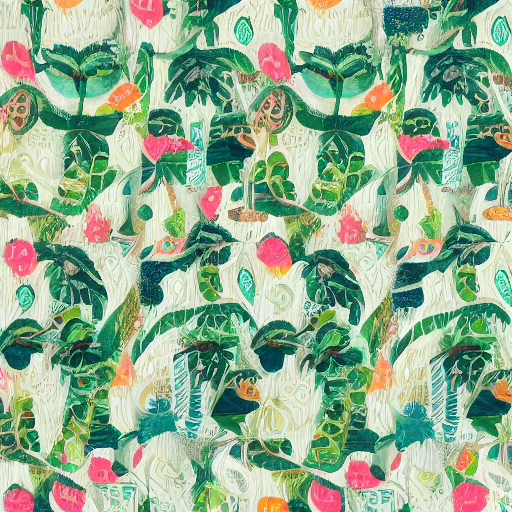
Generation parameters embedded in this image by AUTOMATIC1111 Stable Diffusion web UI or a fork of it (Forge, ...) (PNG 'parameters' text chunk):
babe
Steps: 20, Sampler: DDIM, CFG scale: 7, Seed: 2194846584, Size: 512x512, Model hash: 81761151, Batch size: 8, Batch pos: 1